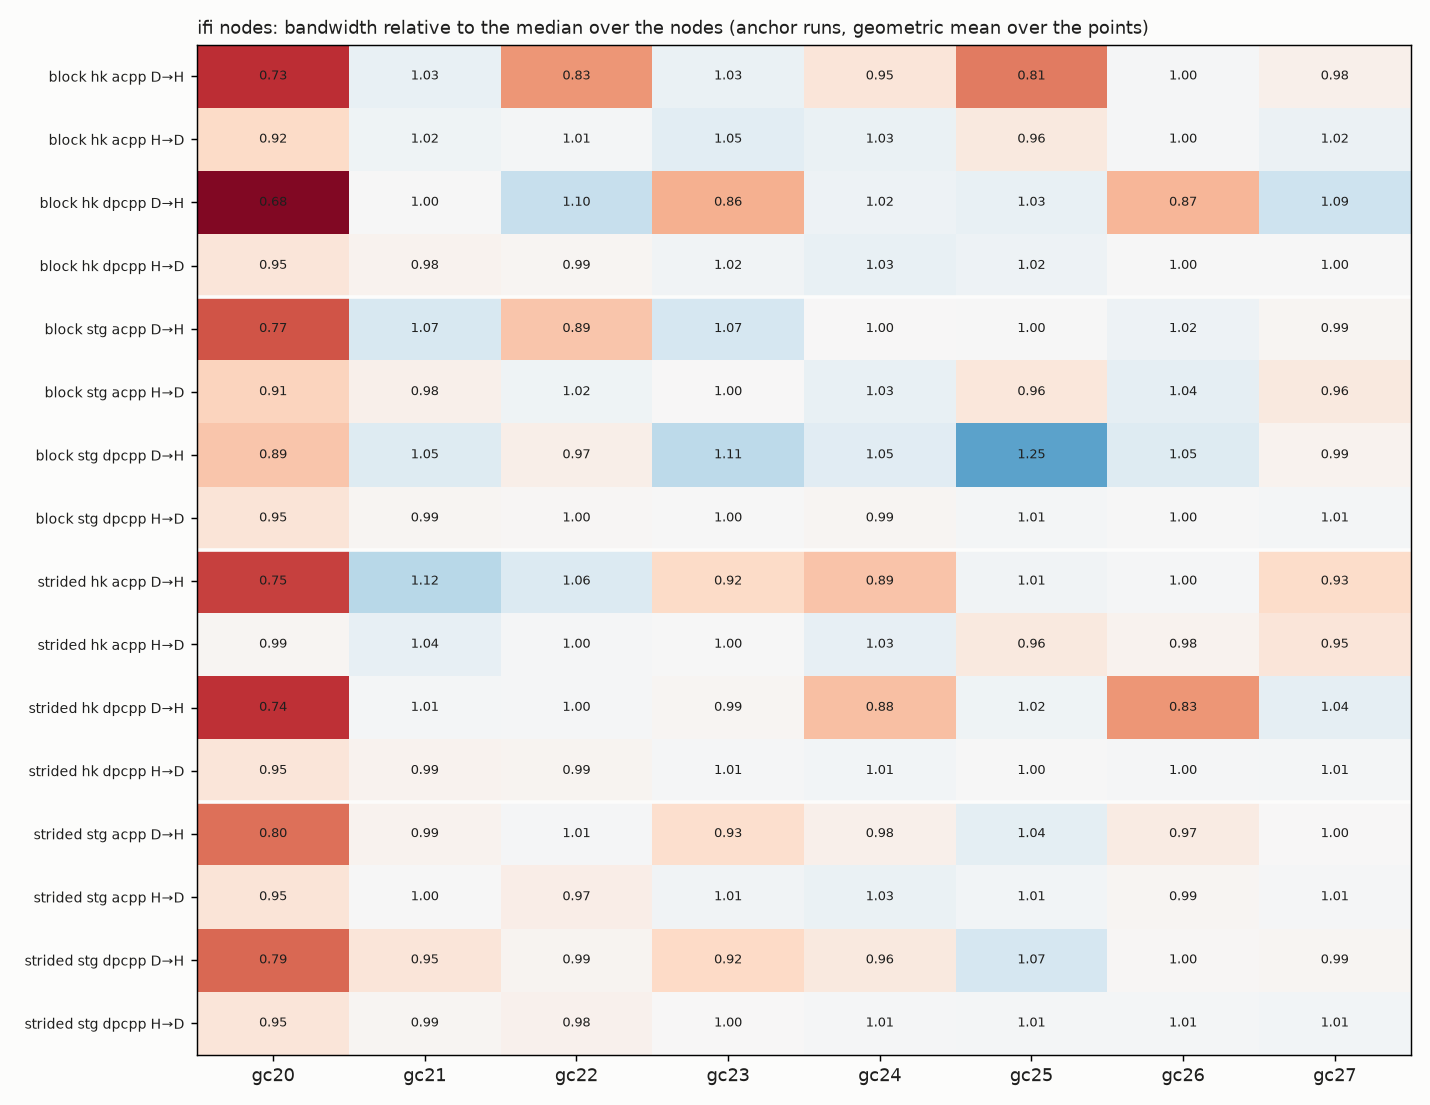

Source data for this figure (header and first rows):
program, tag, app, dir, gc20, gc21, gc22, gc23, gc24, gc25, gc26, gc27, spread max/min, repeat noise (same node)
block, hk, acpp, D→H, 0.734, 1.032, 0.834, 1.027, 0.951, 0.806, 1.004, 0.98, 1.406, 1.085
block, hk, acpp, H→D, 0.923, 1.018, 1.009, 1.046, 1.028, 0.961, 1.004, 1.025, 1.133, 1.058
block, hk, dpcpp, D→H, 0.68, 1.002, 1.101, 0.861, 1.021, 1.032, 0.87, 1.091, 1.62, 1.22
block, hk, dpcpp, H→D, 0.952, 0.984, 0.991, 1.016, 1.031, 1.022, 1.001, 1.001, 1.083, 1.02
block, stg, acpp, D→H, 0.771, 1.069, 0.891, 1.073, 1.0, 1.002, 1.023, 0.991, 1.392, 1.157
block, stg, acpp, H→D, 0.912, 0.978, 1.016, 0.999, 1.031, 0.955, 1.037, 0.961, 1.137, 1.068
block, stg, dpcpp, D→H, 0.89, 1.054, 0.975, 1.114, 1.048, 1.251, 1.055, 0.986, 1.405, 1.111
block, stg, dpcpp, H→D, 0.947, 0.992, 0.996, 1.001, 0.99, 1.009, 1.001, 1.009, 1.065, 1.018
strided, hk, acpp, D→H, 0.754, 1.124, 1.058, 0.923, 0.888, 1.013, 1.004, 0.926, 1.492, 1.171
strided, hk, acpp, H→D, 0.992, 1.036, 1.005, 1.002, 1.034, 0.961, 0.984, 0.952, 1.088, 1.074
strided, hk, dpcpp, D→H, 0.739, 1.009, 1.004, 0.992, 0.883, 1.018, 0.831, 1.038, 1.405, 1.281
strided, hk, dpcpp, H→D, 0.951, 0.985, 0.988, 1.005, 1.011, 1.001, 1.005, 1.007, 1.063, 1.028
strided, stg, acpp, D→H, 0.796, 0.986, 1.006, 0.932, 0.978, 1.043, 0.967, 0.999, 1.309, 1.148
strided, stg, acpp, H→D, 0.946, 1.002, 0.973, 1.014, 1.027, 1.011, 0.993, 1.006, 1.086, 1.039
strided, stg, dpcpp, D→H, 0.788, 0.952, 0.989, 0.921, 0.96, 1.074, 0.996, 0.993, 1.363, 1.153
strided, stg, dpcpp, H→D, 0.952, 0.992, 0.983, 0.999, 1.005, 1.009, 1.009, 1.011, 1.062, 1.022
